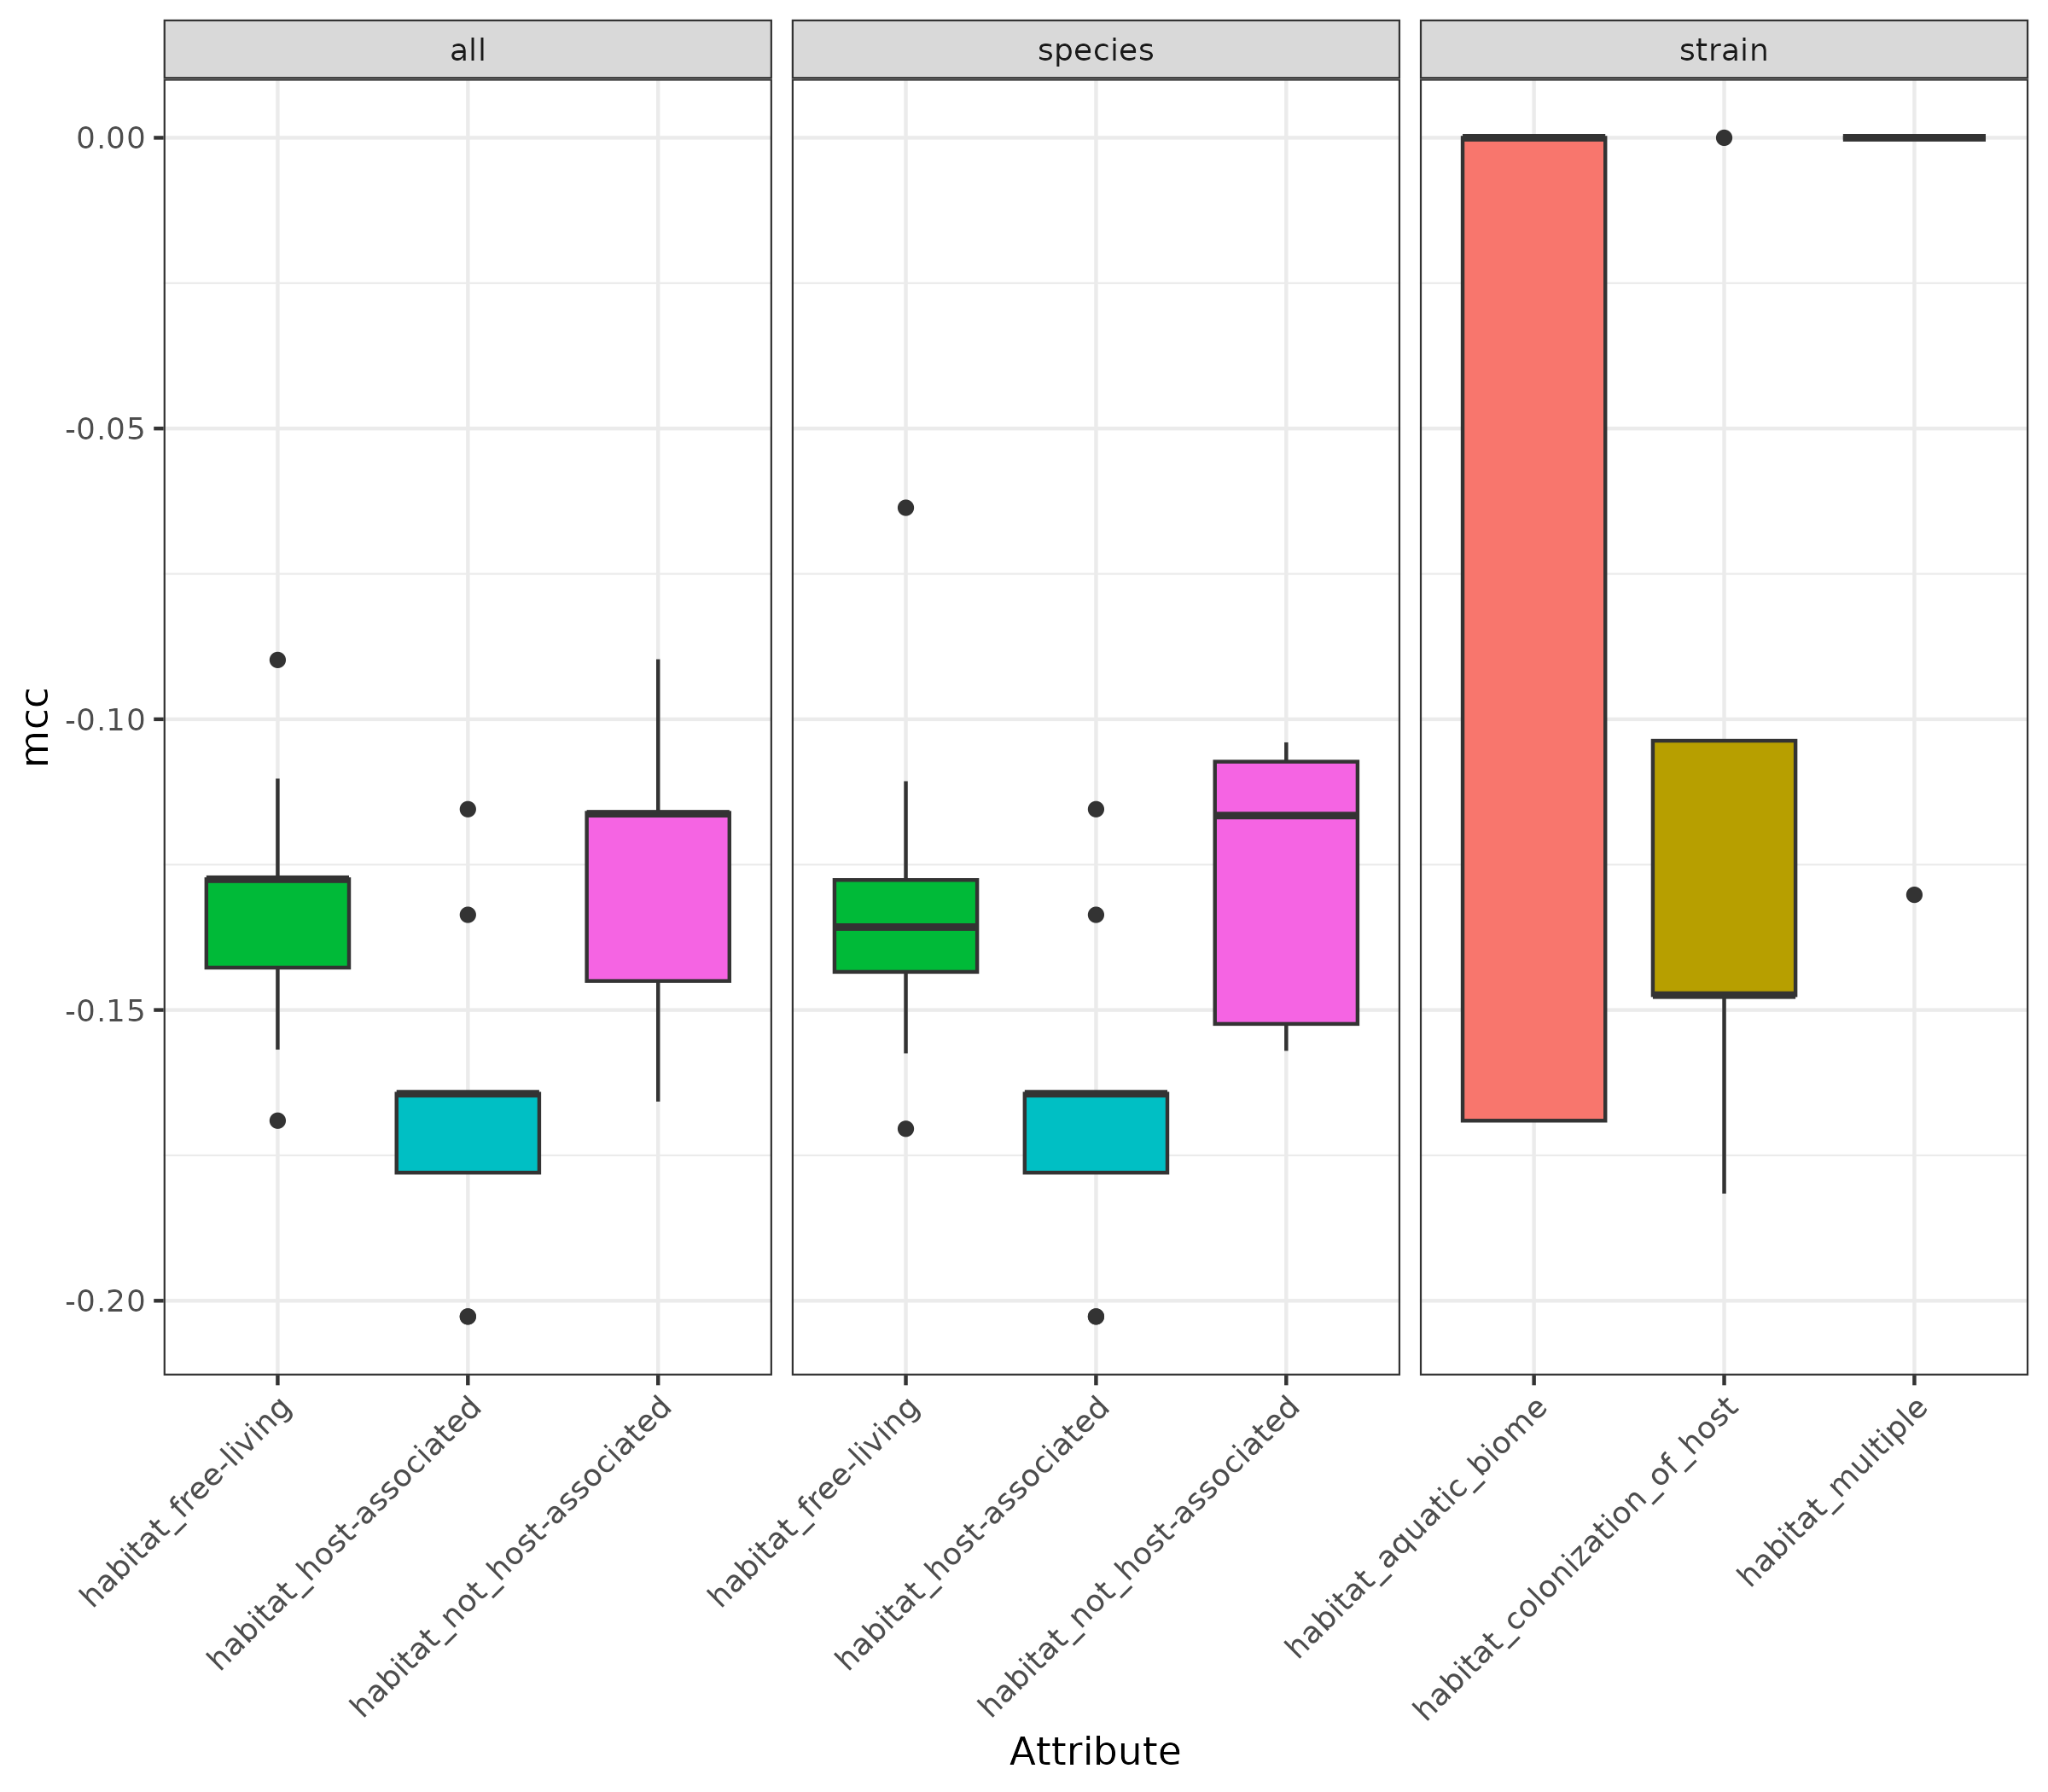

Data behind this chart, as committed beside it:
Attribute_group	Attribute0	Rank	Fold	Attribute	mcc
habitat	free-living	all	Fold1	free-living	-0.169
habitat	free-living	all	Fold10	free-living	-0.1275
habitat	free-living	all	Fold2	free-living	-0.1423
habitat	free-living	all	Fold3	free-living	-0.1275
habitat	free-living	all	Fold4	free-living	-0.1275
habitat	free-living	all	Fold5	free-living	-0.1568
habitat	free-living	all	Fold6	free-living	-0.0898
habitat	free-living	all	Fold7	free-living	-0.1102
habitat	free-living	all	Fold8	free-living	-0.1429
habitat	free-living	all	Fold9	free-living	-0.1275
habitat	host-associated	all	Fold1	host-associated	-0.178
habitat	host-associated	all	Fold10	host-associated	-0.2027
habitat	host-associated	all	Fold2	host-associated	-0.2027
habitat	host-associated	all	Fold3	host-associated	-0.1644
habitat	host-associated	all	Fold4	host-associated	-0.1155
habitat	host-associated	all	Fold5	host-associated	-0.1644
habitat	host-associated	all	Fold6	host-associated	-0.178
habitat	host-associated	all	Fold7	host-associated	-0.1336
habitat	host-associated	all	Fold8	host-associated	-0.1644
habitat	host-associated	all	Fold9	host-associated	-0.1644
habitat	not_host-associated	all	Fold1	not_host-associated	-0.1474
habitat	not_host-associated	all	Fold10	not_host-associated	-0.1657
habitat	not_host-associated	all	Fold2	not_host-associated	-0.1161
habitat	not_host-associated	all	Fold3	not_host-associated	-0.1377
habitat	not_host-associated	all	Fold4	not_host-associated	-0.08968
habitat	not_host-associated	all	Fold5	not_host-associated	-0.1037
habitat	not_host-associated	all	Fold6	not_host-associated	-0.1161
habitat	not_host-associated	all	Fold7	not_host-associated	-0.1161
habitat	not_host-associated	all	Fold8	not_host-associated	-0.1164
habitat	not_host-associated	all	Fold9	not_host-associated	-0.1657
habitat	free-living	species	Fold1	free-living	-0.1275
habitat	free-living	species	Fold10	free-living	-0.128
habitat	free-living	species	Fold2	free-living	-0.1575
habitat	free-living	species	Fold3	free-living	-0.1434
habitat	free-living	species	Fold4	free-living	-0.1107
habitat	free-living	species	Fold5	free-living	-0.1704
habitat	free-living	species	Fold6	free-living	-0.128
habitat	free-living	species	Fold7	free-living	-0.1434
habitat	free-living	species	Fold8	free-living	-0.06363
habitat	free-living	species	Fold9	free-living	-0.1434
habitat	host-associated	species	Fold1	host-associated	-0.178
habitat	host-associated	species	Fold10	host-associated	-0.2027
habitat	host-associated	species	Fold2	host-associated	-0.2027
habitat	host-associated	species	Fold3	host-associated	-0.1644
habitat	host-associated	species	Fold4	host-associated	-0.1155
habitat	host-associated	species	Fold5	host-associated	-0.1644
habitat	host-associated	species	Fold6	host-associated	-0.178
habitat	host-associated	species	Fold7	host-associated	-0.1336
habitat	host-associated	species	Fold8	host-associated	-0.1644
habitat	host-associated	species	Fold9	host-associated	-0.1644
habitat	not_host-associated	species	Fold1	not_host-associated	-0.1164
habitat	not_host-associated	species	Fold10	not_host-associated	-0.1385
habitat	not_host-associated	species	Fold2	not_host-associated	-0.157
habitat	not_host-associated	species	Fold3	not_host-associated	-0.1164
habitat	not_host-associated	species	Fold4	not_host-associated	-0.157
habitat	not_host-associated	species	Fold5	not_host-associated	-0.104
habitat	not_host-associated	species	Fold6	not_host-associated	-0.104
habitat	not_host-associated	species	Fold7	not_host-associated	-0.157
habitat	not_host-associated	species	Fold8	not_host-associated	-0.1043
habitat	not_host-associated	species	Fold9	not_host-associated	-0.1167
... 30 more rows
